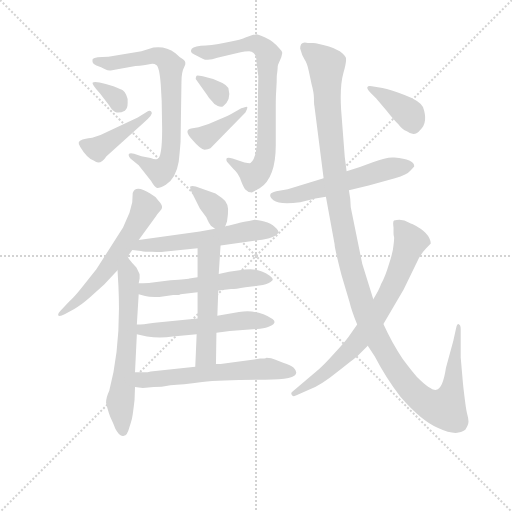
t = 0.00 s
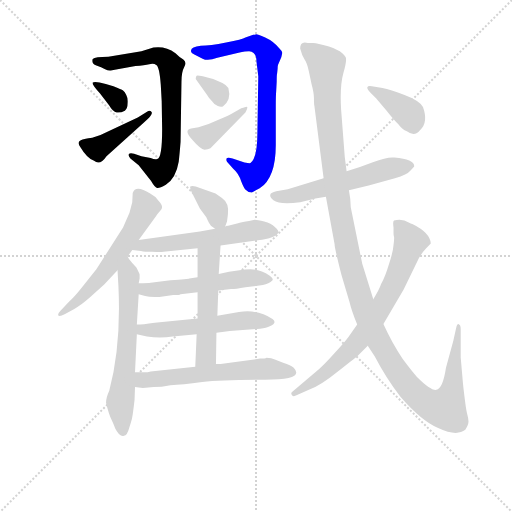
t = 2.58 s
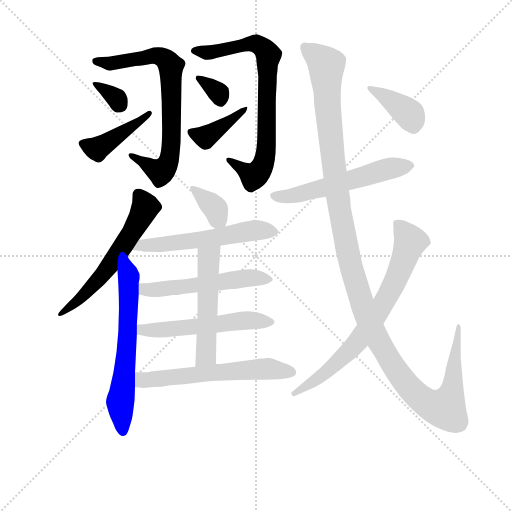
t = 5.15 s
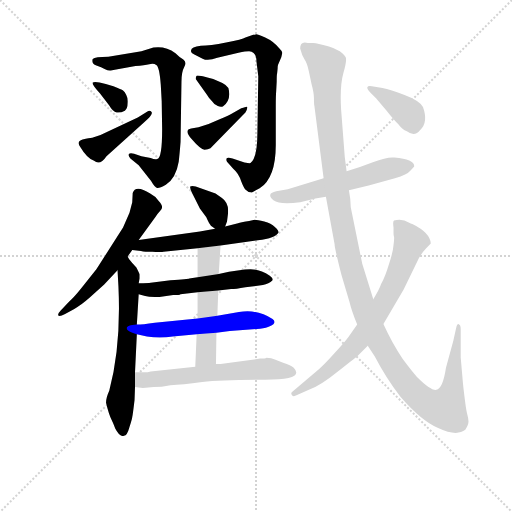
t = 7.73 s
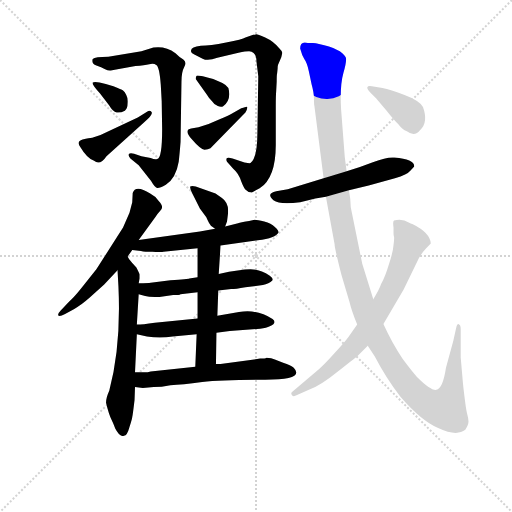
t = 10.31 s
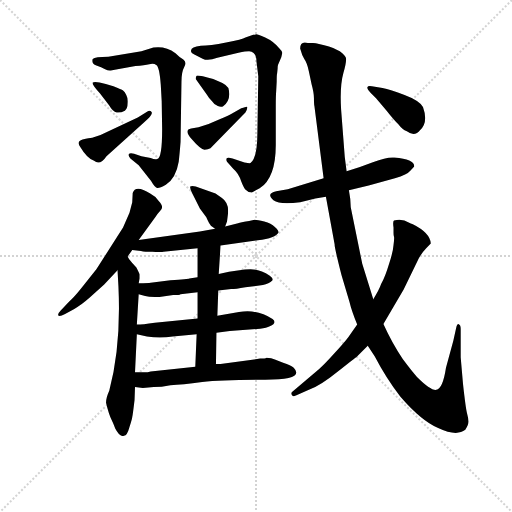
t = 12.88 s

The animated SVG that drew these frames (rendered in a browser with its animation timeline set to each time). Animation: 18 CSS @keyframes rules; one cycle of 12.88 s.

<svg version="1.1" viewBox="0 0 1024 1024" xmlns="http://www.w3.org/2000/svg">
  <g stroke="lightgray" stroke-dasharray="1,1" stroke-width="1" transform="scale(4, 4)">
    <line x1="0" y1="0" x2="256" y2="256"></line>
    <line x1="256" y1="0" x2="0" y2="256"></line>
    <line x1="128" y1="0" x2="128" y2="256"></line>
    <line x1="0" y1="128" x2="256" y2="128"></line>
  </g>
<g transform="scale(0.92, -0.92) translate(60, -900)">
   <style type="text/css">
    @keyframes keyframes0 {
      from {
       stroke: blue;
       stroke-dashoffset: 740;
       stroke-width: 128;
       }
       71% {
       animation-timing-function: step-end;
       stroke: blue;
       stroke-dashoffset: 0;
       stroke-width: 128;
       }
       to {
       stroke: black;
       stroke-width: 1024;
       }
       }
       #make-me-a-hanzi-animation-0 {
         animation: keyframes0 0.852214s both;
         animation-delay: 0.000000s;
         animation-timing-function: linear;
       }
    @keyframes keyframes1 {
      from {
       stroke: blue;
       stroke-dashoffset: 329;
       stroke-width: 128;
       }
       52% {
       animation-timing-function: step-end;
       stroke: blue;
       stroke-dashoffset: 0;
       stroke-width: 128;
       }
       to {
       stroke: black;
       stroke-width: 1024;
       }
       }
       #make-me-a-hanzi-animation-1 {
         animation: keyframes1 0.517741s both;
         animation-delay: 0.852214s;
         animation-timing-function: linear;
       }
    @keyframes keyframes2 {
      from {
       stroke: blue;
       stroke-dashoffset: 426;
       stroke-width: 128;
       }
       58% {
       animation-timing-function: step-end;
       stroke: blue;
       stroke-dashoffset: 0;
       stroke-width: 128;
       }
       to {
       stroke: black;
       stroke-width: 1024;
       }
       }
       #make-me-a-hanzi-animation-2 {
         animation: keyframes2 0.596680s both;
         animation-delay: 1.369954s;
         animation-timing-function: linear;
       }
    @keyframes keyframes3 {
      from {
       stroke: blue;
       stroke-dashoffset: 760;
       stroke-width: 128;
       }
       71% {
       animation-timing-function: step-end;
       stroke: blue;
       stroke-dashoffset: 0;
       stroke-width: 128;
       }
       to {
       stroke: black;
       stroke-width: 1024;
       }
       }
       #make-me-a-hanzi-animation-3 {
         animation: keyframes3 0.868490s both;
         animation-delay: 1.966634s;
         animation-timing-function: linear;
       }
    @keyframes keyframes4 {
      from {
       stroke: blue;
       stroke-dashoffset: 328;
       stroke-width: 128;
       }
       52% {
       animation-timing-function: step-end;
       stroke: blue;
       stroke-dashoffset: 0;
       stroke-width: 128;
       }
       to {
       stroke: black;
       stroke-width: 1024;
       }
       }
       #make-me-a-hanzi-animation-4 {
         animation: keyframes4 0.516927s both;
         animation-delay: 2.835124s;
         animation-timing-function: linear;
       }
    @keyframes keyframes5 {
      from {
       stroke: blue;
       stroke-dashoffset: 388;
       stroke-width: 128;
       }
       56% {
       animation-timing-function: step-end;
       stroke: blue;
       stroke-dashoffset: 0;
       stroke-width: 128;
       }
       to {
       stroke: black;
       stroke-width: 1024;
       }
       }
       #make-me-a-hanzi-animation-5 {
         animation: keyframes5 0.565755s both;
         animation-delay: 3.352051s;
         animation-timing-function: linear;
       }
    @keyframes keyframes6 {
      from {
       stroke: blue;
       stroke-dashoffset: 583;
       stroke-width: 128;
       }
       65% {
       animation-timing-function: step-end;
       stroke: blue;
       stroke-dashoffset: 0;
       stroke-width: 128;
       }
       to {
       stroke: black;
       stroke-width: 1024;
       }
       }
       #make-me-a-hanzi-animation-6 {
         animation: keyframes6 0.724447s both;
         animation-delay: 3.917806s;
         animation-timing-function: linear;
       }
    @keyframes keyframes7 {
      from {
       stroke: blue;
       stroke-dashoffset: 631;
       stroke-width: 128;
       }
       67% {
       animation-timing-function: step-end;
       stroke: blue;
       stroke-dashoffset: 0;
       stroke-width: 128;
       }
       to {
       stroke: black;
       stroke-width: 1024;
       }
       }
       #make-me-a-hanzi-animation-7 {
         animation: keyframes7 0.763509s both;
         animation-delay: 4.642253s;
         animation-timing-function: linear;
       }
    @keyframes keyframes8 {
      from {
       stroke: blue;
       stroke-dashoffset: 354;
       stroke-width: 128;
       }
       54% {
       animation-timing-function: step-end;
       stroke: blue;
       stroke-dashoffset: 0;
       stroke-width: 128;
       }
       to {
       stroke: black;
       stroke-width: 1024;
       }
       }
       #make-me-a-hanzi-animation-8 {
         animation: keyframes8 0.538086s both;
         animation-delay: 5.405762s;
         animation-timing-function: linear;
       }
    @keyframes keyframes9 {
      from {
       stroke: blue;
       stroke-dashoffset: 564;
       stroke-width: 128;
       }
       65% {
       animation-timing-function: step-end;
       stroke: blue;
       stroke-dashoffset: 0;
       stroke-width: 128;
       }
       to {
       stroke: black;
       stroke-width: 1024;
       }
       }
       #make-me-a-hanzi-animation-9 {
         animation: keyframes9 0.708984s both;
         animation-delay: 5.943848s;
         animation-timing-function: linear;
       }
    @keyframes keyframes10 {
      from {
       stroke: blue;
       stroke-dashoffset: 536;
       stroke-width: 128;
       }
       64% {
       animation-timing-function: step-end;
       stroke: blue;
       stroke-dashoffset: 0;
       stroke-width: 128;
       }
       to {
       stroke: black;
       stroke-width: 1024;
       }
       }
       #make-me-a-hanzi-animation-10 {
         animation: keyframes10 0.686198s both;
         animation-delay: 6.652832s;
         animation-timing-function: linear;
       }
    @keyframes keyframes11 {
      from {
       stroke: blue;
       stroke-dashoffset: 545;
       stroke-width: 128;
       }
       64% {
       animation-timing-function: step-end;
       stroke: blue;
       stroke-dashoffset: 0;
       stroke-width: 128;
       }
       to {
       stroke: black;
       stroke-width: 1024;
       }
       }
       #make-me-a-hanzi-animation-11 {
         animation: keyframes11 0.693522s both;
         animation-delay: 7.339030s;
         animation-timing-function: linear;
       }
    @keyframes keyframes12 {
      from {
       stroke: blue;
       stroke-dashoffset: 521;
       stroke-width: 128;
       }
       63% {
       animation-timing-function: step-end;
       stroke: blue;
       stroke-dashoffset: 0;
       stroke-width: 128;
       }
       to {
       stroke: black;
       stroke-width: 1024;
       }
       }
       #make-me-a-hanzi-animation-12 {
         animation: keyframes12 0.673991s both;
         animation-delay: 8.032552s;
         animation-timing-function: linear;
       }
    @keyframes keyframes13 {
      from {
       stroke: blue;
       stroke-dashoffset: 596;
       stroke-width: 128;
       }
       66% {
       animation-timing-function: step-end;
       stroke: blue;
       stroke-dashoffset: 0;
       stroke-width: 128;
       }
       to {
       stroke: black;
       stroke-width: 1024;
       }
       }
       #make-me-a-hanzi-animation-13 {
         animation: keyframes13 0.735026s both;
         animation-delay: 8.706543s;
         animation-timing-function: linear;
       }
    @keyframes keyframes14 {
      from {
       stroke: blue;
       stroke-dashoffset: 557;
       stroke-width: 128;
       }
       64% {
       animation-timing-function: step-end;
       stroke: blue;
       stroke-dashoffset: 0;
       stroke-width: 128;
       }
       to {
       stroke: black;
       stroke-width: 1024;
       }
       }
       #make-me-a-hanzi-animation-14 {
         animation: keyframes14 0.703288s both;
         animation-delay: 9.441569s;
         animation-timing-function: linear;
       }
    @keyframes keyframes15 {
      from {
       stroke: blue;
       stroke-dashoffset: 1326;
       stroke-width: 128;
       }
       81% {
       animation-timing-function: step-end;
       stroke: blue;
       stroke-dashoffset: 0;
       stroke-width: 128;
       }
       to {
       stroke: black;
       stroke-width: 1024;
       }
       }
       #make-me-a-hanzi-animation-15 {
         animation: keyframes15 1.329102s both;
         animation-delay: 10.144857s;
         animation-timing-function: linear;
       }
    @keyframes keyframes16 {
      from {
       stroke: blue;
       stroke-dashoffset: 730;
       stroke-width: 128;
       }
       70% {
       animation-timing-function: step-end;
       stroke: blue;
       stroke-dashoffset: 0;
       stroke-width: 128;
       }
       to {
       stroke: black;
       stroke-width: 1024;
       }
       }
       #make-me-a-hanzi-animation-16 {
         animation: keyframes16 0.844076s both;
         animation-delay: 11.473958s;
         animation-timing-function: linear;
       }
    @keyframes keyframes17 {
      from {
       stroke: blue;
       stroke-dashoffset: 384;
       stroke-width: 128;
       }
       56% {
       animation-timing-function: step-end;
       stroke: blue;
       stroke-dashoffset: 0;
       stroke-width: 128;
       }
       to {
       stroke: black;
       stroke-width: 1024;
       }
       }
       #make-me-a-hanzi-animation-17 {
         animation: keyframes17 0.562500s both;
         animation-delay: 12.318034s;
         animation-timing-function: linear;
       }
</style>
<path d="M 332.5 591.5 L 334.5 722.5 Q 334.5 743.5 340.5 754.5 Q 346.5 764.5 338.5 770.5 Q 330.5 775.5 321.5 784.5 Q 299.5 800.5 273.5 796.5 L 247.5 788.5 L 175.5 776.5 Q 146.5 776.5 141.5 771.5 Q 138.5 761.5 149.5 757.5 Q 160.5 753.5 168.5 749.5 Q 176.5 745.5 183.5 747.5 L 234.5 756.5 Q 254.5 758.5 264.5 760.5 Q 275.5 762.5 279.5 758.5 Q 286.5 755.5 289.5 715.5 L 291.5 680.5 L 292.5 619.5 Q 292.5 554.5 281.5 554.5 Q 277.5 552.5 267.5 556.5 L 247.5 560.5 L 231.5 565.5 Q 221.5 568.5 219.5 563.5 Q 219.5 559.5 223.5 555.5 L 241.5 540.5 L 268.5 506.5 Q 276.5 492.5 281.5 491.5 Q 286.5 490.5 300.5 498.5 Q 322.5 512.5 328.5 548.5 Q 330.5 565.5 332.5 591.5 Z" fill="lightgray"></path> 
<path d="M 157.5 696.5 L 177.5 670.5 Q 185.5 656.5 193.5 655.5 Q 202.5 654.5 211.5 659.5 Q 217.5 664.5 217.5 675.5 Q 218.5 686.5 214.5 693.5 Q 211.5 700.5 207.5 703.5 Q 204.5 705.5 186.5 712.5 Q 168.5 718.5 156.5 720.5 Q 144.5 722.5 141.5 720.5 Q 138.5 717.5 157.5 696.5 Z" fill="lightgray"></path> 
<path d="M 260.5 657.5 L 239.5 644.5 L 158.5 606.5 L 140.5 600.5 Q 134.5 600.5 119.5 596.5 Q 105.5 592.5 114.5 580.5 Q 129.5 555.5 144.5 550.5 Q 157.5 539.5 171.5 560.5 L 253.5 634.5 Q 273.5 651.5 269.5 656.5 Q 265.5 661.5 260.5 657.5 Z" fill="lightgray"></path> 
<path d="M 540.5 703.5 L 541.5 722.5 Q 541.5 737.5 542.5 740.5 L 543.5 750.5 Q 543.5 757.5 544.5 759.5 L 551.5 775.5 L 553.5 784.5 Q 554.5 787.5 547.5 794.5 Q 534.5 810.5 516.5 818.5 Q 499.5 825.5 497.5 825.5 Q 496.5 824.5 490.5 824.5 L 473.5 818.5 Q 467.5 814.5 431.5 807.5 Q 396.5 800.5 376.5 800.5 Q 355.5 797.5 355.5 790.5 Q 353.5 785.5 362.5 781.5 L 380.5 772.5 Q 391.5 766.5 412.5 774.5 L 458.5 785.5 Q 474.5 788.5 481.5 788.5 Q 497.5 787.5 497.5 766.5 L 501.5 734.5 L 499.5 610.5 Q 499.5 557.5 484.5 545.5 Q 483.5 544.5 471.5 546.5 L 445.5 555.5 Q 434.5 558.5 432.5 555.5 Q 431.5 551.5 433.5 548.5 L 447.5 532.5 Q 458.5 523.5 464.5 505.5 Q 471.5 487.5 475.5 486.5 Q 479.5 481.5 487.5 481.5 L 504.5 490.5 Q 539.5 513.5 539.5 584.5 L 539.5 668.5 Q 539.5 692.5 540.5 703.5 Z" fill="lightgray"></path> 
<path d="M 365.5 728.5 L 389.5 694.5 Q 392.5 688.5 401.5 679.5 Q 406.5 671.5 413.5 669.5 Q 419.5 666.5 424.5 668.5 Q 443.5 682.5 436.5 708.5 Q 430.5 716.5 423.5 719.5 L 403.5 728.5 Q 369.5 737.5 367.5 735.5 Q 365.5 733.5 365.5 728.5 Z" fill="lightgray"></path> 
<path d="M 397.5 577.5 L 473.5 655.5 Q 478.5 664.5 477.5 667.5 Q 477.5 669.5 464.5 664.5 L 443.5 652.5 Q 437.5 648.5 417.5 640.5 L 393.5 630.5 L 371.5 623.5 L 355.5 620.5 Q 338.5 617.5 357.5 596.5 Q 376.5 574.5 384.5 574.5 Q 392.5 574.5 397.5 577.5 Z" fill="lightgray"></path> 
<path d="M 241.5 378.5 L 277.5 427.5 Q 283.5 436.5 287.5 440.5 Q 298.5 449.5 284.5 463.5 Q 278.5 473.5 266.5 479.5 Q 234.5 499.5 228.5 480.5 L 227.5 460.5 L 221.5 437.5 L 207.5 405.5 L 149.5 314.5 L 117.5 274.5 Q 102.5 255.5 90.5 244.5 L 71.5 224.5 Q 65.5 218.5 66.5 214.5 Q 68.5 210.5 81.5 217.5 L 101.5 228.5 Q 116.5 236.5 134.5 252.5 L 166.5 281.5 L 195.5 312.5 L 217.5 342.5 L 227.5 356.5 L 241.5 378.5 Z" fill="lightgray"></path> 
<path d="M 195.5 312.5 L 197.5 276.5 Q 203.5 147.5 177.5 50.5 Q 170.5 35.5 170.5 24.5 Q 176.5 -0.5 182.5 -12.5 Q 188.5 -25.5 190.5 -31.5 Q 193.5 -37.5 198.5 -43.5 Q 204.5 -49.5 209.5 -47.5 Q 216.5 -47.5 221.5 -28.5 Q 227.5 -9.5 227.5 -6.5 Q 228.5 -3.5 232.5 30.5 L 233.5 58.5 L 233.5 90.5 L 237.5 173.5 L 237.5 194.5 L 241.5 260.5 L 241.5 284.5 L 243.5 294.5 L 243.5 303.5 Q 243.5 304.5 236.5 318.5 L 227.5 328.5 Q 219.5 336.5 217.5 342.5 C 201.5 367.5 193.5 342.5 195.5 312.5 Z" fill="lightgray"></path> 
<path d="M 429.5 407.5 L 433.5 418.5 L 435.5 434.5 Q 438.5 458.5 422.5 469.5 L 408.5 479.5 L 365.5 494.5 Q 356.5 496.5 353.5 494.5 Q 352.5 492.5 356.5 482.5 L 374.5 446.5 L 388.5 427.5 Q 394.5 413.5 398.5 409.5 L 407.5 402.5 C 423.5 390.5 423.5 390.5 429.5 407.5 Z" fill="lightgray"></path> 
<path d="M 419.5 366.5 L 500.5 377.5 Q 539.5 382.5 545.5 394.5 Q 546.5 398.5 537.5 406.5 Q 529.5 414.5 514.5 418.5 Q 499.5 422.5 493.5 422.5 L 481.5 419.5 Q 457.5 415.5 457.5 414.5 L 429.5 407.5 L 407.5 402.5 L 374.5 396.5 L 241.5 378.5 C 211.5 374.5 197.5 359.5 227.5 356.5 L 246.5 354.5 Q 254.5 352.5 271.5 352.5 Q 289.5 351.5 295.5 352.5 L 369.5 360.5 L 419.5 366.5 Z" fill="lightgray"></path> 
<path d="M 414.5 268.5 L 442.5 271.5 Q 451.5 271.5 473.5 275.5 L 511.5 280.5 Q 524.5 282.5 532.5 290.5 Q 534.5 294.5 526.5 300.5 Q 505.5 314.5 484.5 314.5 Q 463.5 314.5 415.5 304.5 L 369.5 297.5 L 351.5 294.5 Q 349.5 293.5 310.5 290.5 L 267.5 285.5 Q 262.5 284.5 241.5 284.5 C 211.5 284.5 212.5 268.5 241.5 260.5 L 255.5 256.5 Q 265.5 253.5 286.5 254.5 L 316.5 258.5 Q 330.5 258.5 332.5 260.5 L 369.5 264.5 L 414.5 268.5 Z" fill="lightgray"></path> 
<path d="M 410.5 176.5 L 439.5 180.5 L 505.5 185.5 Q 519.5 186.5 526.5 190.5 Q 543.5 198.5 532.5 206.5 Q 498.5 228.5 459.5 221.5 L 412.5 213.5 L 369.5 207.5 L 276.5 198.5 Q 249.5 194.5 237.5 194.5 C 207.5 193.5 208.5 180.5 237.5 173.5 L 259.5 168.5 Q 287.5 164.5 315.5 168.5 L 367.5 173.5 L 410.5 176.5 Z" fill="lightgray"></path> 
<path d="M 415.5 304.5 L 419.5 366.5 C 421.5 396.5 369.5 390.5 369.5 360.5 L 369.5 297.5 L 369.5 264.5 L 369.5 207.5 L 367.5 173.5 L 364.5 102.5 C 363.5 72.5 409.5 78.5 409.5 108.5 L 410.5 176.5 L 412.5 213.5 L 414.5 268.5 L 415.5 304.5 Z" fill="lightgray"></path> 
<path d="M 233.5 58.5 L 250.5 56.5 L 274.5 58.5 Q 290.5 58.5 310.5 62.5 Q 335.5 63.5 379.5 69.5 Q 423.5 74.5 516.5 74.5 Q 603.5 74.5 578.5 100.5 Q 572.5 106.5 555.5 111.5 L 537.5 118.5 Q 530.5 122.5 519.5 122.5 Q 516.5 120.5 505.5 120.5 L 419.5 108.5 L 409.5 108.5 L 364.5 102.5 L 267.5 92.5 Q 262.5 90.5 251.5 90.5 L 233.5 90.5 C 203.5 90.5 203.5 62.5 233.5 58.5 Z" fill="lightgray"></path> 
<path d="M 698.5 486.5 L 741.5 496.5 L 798.5 512.5 Q 825.5 520.5 832.5 529.5 Q 840.5 537.5 840.5 538.5 Q 840.5 553.5 797.5 557.5 Q 782.5 559.5 750.5 547.5 Q 719.5 535.5 693.5 527.5 L 643.5 512.5 L 565.5 488.5 L 540.5 484.5 Q 517.5 479.5 534.5 464.5 Q 548.5 454.5 592.5 460.5 L 625.5 468.5 L 648.5 472.5 L 698.5 486.5 Z" fill="lightgray"></path> 
<path d="M 693.5 527.5 L 689.5 558.5 L 681.5 662.5 Q 678.5 713.5 686.5 741.5 Q 694.5 768.5 691.5 775.5 Q 681.5 794.5 633.5 804.5 Q 626.5 806.5 620.5 806.5 L 609.5 806.5 Q 592.5 811.5 592.5 794.5 Q 596.5 779.5 601.5 771.5 Q 607.5 763.5 611.5 744.5 L 617.5 716.5 Q 622.5 698.5 622.5 686.5 Q 622.5 673.5 623.5 669.5 L 643.5 512.5 L 648.5 472.5 L 667.5 368.5 Q 666.5 364.5 682.5 301.5 L 699.5 244.5 Q 704.5 223.5 716.5 194.5 L 739.5 148.5 L 754.5 125.5 Q 779.5 77.5 810.5 37.5 Q 856.5 -15.5 892.5 -30.5 Q 932.5 -49.5 951.5 -34.5 Q 958.5 -23.5 958.5 -16.5 Q 958.5 -10.5 955.5 0.5 Q 952.5 10.5 946.5 65.5 L 941.5 123.5 L 941.5 185.5 Q 941.5 193.5 936.5 195.5 Q 933.5 195.5 931.5 186.5 L 925.5 159.5 L 909.5 100.5 Q 902.5 54.5 888.5 52.5 Q 876.5 50.5 846.5 80.5 Q 836.5 91.5 815.5 119.5 Q 792.5 153.5 773.5 195.5 L 751.5 249.5 L 727.5 326.5 L 702.5 449.5 Q 702.5 466.5 698.5 486.5 L 693.5 527.5 Z" fill="lightgray"></path> 
<path d="M 716.5 194.5 L 697.5 167.5 Q 689.5 156.5 666.5 131.5 Q 643.5 105.5 625.5 90.5 L 575.5 48.5 Q 571.5 45.5 574.5 41.5 Q 577.5 36.5 584.5 40.5 L 611.5 52.5 Q 637.5 62.5 674.5 92.5 Q 712.5 122.5 714.5 123.5 L 739.5 148.5 L 773.5 195.5 L 817.5 270.5 L 850.5 338.5 Q 858.5 352.5 866.5 360.5 L 876.5 370.5 Q 875.5 393.5 837.5 412.5 Q 832.5 413.5 829.5 415.5 Q 814.5 425.5 796.5 420.5 Q 793.5 418.5 795.5 405.5 L 795.5 393.5 Q 795.5 387.5 796.5 385.5 Q 797.5 382.5 795.5 367.5 Q 794.5 352.5 785.5 325.5 Q 777.5 298.5 768.5 282.5 Q 764.5 270.5 751.5 249.5 L 716.5 194.5 Z" fill="lightgray"></path> 
<path d="M 745.5 698.5 L 757.5 686.5 L 780.5 659.5 Q 795.5 640.5 805.5 630.5 Q 814.5 618.5 824.5 614.5 Q 841.5 601.5 853.5 617.5 Q 871.5 634.5 859.5 667.5 Q 851.5 681.5 819.5 693.5 Q 788.5 705.5 771.5 708.5 L 748.5 712.5 Q 740.5 714.5 738.5 710.5 Q 737.5 706.5 745.5 698.5 Z" fill="lightgray"></path> 
      <clipPath id="make-me-a-hanzi-clip-0">
      <path d="M 332.5 591.5 L 334.5 722.5 Q 334.5 743.5 340.5 754.5 Q 346.5 764.5 338.5 770.5 Q 330.5 775.5 321.5 784.5 Q 299.5 800.5 273.5 796.5 L 247.5 788.5 L 175.5 776.5 Q 146.5 776.5 141.5 771.5 Q 138.5 761.5 149.5 757.5 Q 160.5 753.5 168.5 749.5 Q 176.5 745.5 183.5 747.5 L 234.5 756.5 Q 254.5 758.5 264.5 760.5 Q 275.5 762.5 279.5 758.5 Q 286.5 755.5 289.5 715.5 L 291.5 680.5 L 292.5 619.5 Q 292.5 554.5 281.5 554.5 Q 277.5 552.5 267.5 556.5 L 247.5 560.5 L 231.5 565.5 Q 221.5 568.5 219.5 563.5 Q 219.5 559.5 223.5 555.5 L 241.5 540.5 L 268.5 506.5 Q 276.5 492.5 281.5 491.5 Q 286.5 490.5 300.5 498.5 Q 322.5 512.5 328.5 548.5 Q 330.5 565.5 332.5 591.5 Z" fill="lightgray"></path>
      </clipPath>
      <path clip-path="url(#make-me-a-hanzi-clip-0)" d="M 146.5 767.5 L 177.5 761.5 L 280.5 778.5 L 296.5 772.5 L 311.5 756.5 L 312.5 599.5 L 305.5 545.5 L 289.5 526.5 L 225.5 561.5 " fill="none" id="make-me-a-hanzi-animation-0" stroke-dasharray="612 1224" stroke-linecap="round"></path>

      <clipPath id="make-me-a-hanzi-clip-1">
      <path d="M 157.5 696.5 L 177.5 670.5 Q 185.5 656.5 193.5 655.5 Q 202.5 654.5 211.5 659.5 Q 217.5 664.5 217.5 675.5 Q 218.5 686.5 214.5 693.5 Q 211.5 700.5 207.5 703.5 Q 204.5 705.5 186.5 712.5 Q 168.5 718.5 156.5 720.5 Q 144.5 722.5 141.5 720.5 Q 138.5 717.5 157.5 696.5 Z" fill="lightgray"></path>
      </clipPath>
      <path clip-path="url(#make-me-a-hanzi-clip-1)" d="M 149.5 718.5 L 155.5 708.5 L 186.5 692.5 L 201.5 670.5 " fill="none" id="make-me-a-hanzi-animation-1" stroke-dasharray="201 402" stroke-linecap="round"></path>

      <clipPath id="make-me-a-hanzi-clip-2">
      <path d="M 260.5 657.5 L 239.5 644.5 L 158.5 606.5 L 140.5 600.5 Q 134.5 600.5 119.5 596.5 Q 105.5 592.5 114.5 580.5 Q 129.5 555.5 144.5 550.5 Q 157.5 539.5 171.5 560.5 L 253.5 634.5 Q 273.5 651.5 269.5 656.5 Q 265.5 661.5 260.5 657.5 Z" fill="lightgray"></path>
      </clipPath>
      <path clip-path="url(#make-me-a-hanzi-clip-2)" d="M 119.5 587.5 L 150.5 576.5 L 264.5 653.5 " fill="none" id="make-me-a-hanzi-animation-2" stroke-dasharray="298 596" stroke-linecap="round"></path>

      <clipPath id="make-me-a-hanzi-clip-3">
      <path d="M 540.5 703.5 L 541.5 722.5 Q 541.5 737.5 542.5 740.5 L 543.5 750.5 Q 543.5 757.5 544.5 759.5 L 551.5 775.5 L 553.5 784.5 Q 554.5 787.5 547.5 794.5 Q 534.5 810.5 516.5 818.5 Q 499.5 825.5 497.5 825.5 Q 496.5 824.5 490.5 824.5 L 473.5 818.5 Q 467.5 814.5 431.5 807.5 Q 396.5 800.5 376.5 800.5 Q 355.5 797.5 355.5 790.5 Q 353.5 785.5 362.5 781.5 L 380.5 772.5 Q 391.5 766.5 412.5 774.5 L 458.5 785.5 Q 474.5 788.5 481.5 788.5 Q 497.5 787.5 497.5 766.5 L 501.5 734.5 L 499.5 610.5 Q 499.5 557.5 484.5 545.5 Q 483.5 544.5 471.5 546.5 L 445.5 555.5 Q 434.5 558.5 432.5 555.5 Q 431.5 551.5 433.5 548.5 L 447.5 532.5 Q 458.5 523.5 464.5 505.5 Q 471.5 487.5 475.5 486.5 Q 479.5 481.5 487.5 481.5 L 504.5 490.5 Q 539.5 513.5 539.5 584.5 L 539.5 668.5 Q 539.5 692.5 540.5 703.5 Z" fill="lightgray"></path>
      </clipPath>
      <path clip-path="url(#make-me-a-hanzi-clip-3)" d="M 363.5 789.5 L 402.5 786.5 L 492.5 804.5 L 511.5 796.5 L 522.5 780.5 L 519.5 575.5 L 512.5 545.5 L 491.5 517.5 L 439.5 552.5 " fill="none" id="make-me-a-hanzi-animation-3" stroke-dasharray="632 1264" stroke-linecap="round"></path>

      <clipPath id="make-me-a-hanzi-clip-4">
      <path d="M 365.5 728.5 L 389.5 694.5 Q 392.5 688.5 401.5 679.5 Q 406.5 671.5 413.5 669.5 Q 419.5 666.5 424.5 668.5 Q 443.5 682.5 436.5 708.5 Q 430.5 716.5 423.5 719.5 L 403.5 728.5 Q 369.5 737.5 367.5 735.5 Q 365.5 733.5 365.5 728.5 Z" fill="lightgray"></path>
      </clipPath>
      <path clip-path="url(#make-me-a-hanzi-clip-4)" d="M 370.5 730.5 L 415.5 697.5 L 420.5 682.5 " fill="none" id="make-me-a-hanzi-animation-4" stroke-dasharray="200 400" stroke-linecap="round"></path>

      <clipPath id="make-me-a-hanzi-clip-5">
      <path d="M 397.5 577.5 L 473.5 655.5 Q 478.5 664.5 477.5 667.5 Q 477.5 669.5 464.5 664.5 L 443.5 652.5 Q 437.5 648.5 417.5 640.5 L 393.5 630.5 L 371.5 623.5 L 355.5 620.5 Q 338.5 617.5 357.5 596.5 Q 376.5 574.5 384.5 574.5 Q 392.5 574.5 397.5 577.5 Z" fill="lightgray"></path>
      </clipPath>
      <path clip-path="url(#make-me-a-hanzi-clip-5)" d="M 359.5 608.5 L 384.5 602.5 L 398.5 608.5 L 471.5 662.5 " fill="none" id="make-me-a-hanzi-animation-5" stroke-dasharray="260 520" stroke-linecap="round"></path>

      <clipPath id="make-me-a-hanzi-clip-6">
      <path d="M 241.5 378.5 L 277.5 427.5 Q 283.5 436.5 287.5 440.5 Q 298.5 449.5 284.5 463.5 Q 278.5 473.5 266.5 479.5 Q 234.5 499.5 228.5 480.5 L 227.5 460.5 L 221.5 437.5 L 207.5 405.5 L 149.5 314.5 L 117.5 274.5 Q 102.5 255.5 90.5 244.5 L 71.5 224.5 Q 65.5 218.5 66.5 214.5 Q 68.5 210.5 81.5 217.5 L 101.5 228.5 Q 116.5 236.5 134.5 252.5 L 166.5 281.5 L 195.5 312.5 L 217.5 342.5 L 227.5 356.5 L 241.5 378.5 Z" fill="lightgray"></path>
      </clipPath>
      <path clip-path="url(#make-me-a-hanzi-clip-6)" d="M 241.5 476.5 L 254.5 447.5 L 220.5 384.5 L 150.5 288.5 L 73.5 217.5 " fill="none" id="make-me-a-hanzi-animation-6" stroke-dasharray="455 910" stroke-linecap="round"></path>

      <clipPath id="make-me-a-hanzi-clip-7">
      <path d="M 195.5 312.5 L 197.5 276.5 Q 203.5 147.5 177.5 50.5 Q 170.5 35.5 170.5 24.5 Q 176.5 -0.5 182.5 -12.5 Q 188.5 -25.5 190.5 -31.5 Q 193.5 -37.5 198.5 -43.5 Q 204.5 -49.5 209.5 -47.5 Q 216.5 -47.5 221.5 -28.5 Q 227.5 -9.5 227.5 -6.5 Q 228.5 -3.5 232.5 30.5 L 233.5 58.5 L 233.5 90.5 L 237.5 173.5 L 237.5 194.5 L 241.5 260.5 L 241.5 284.5 L 243.5 294.5 L 243.5 303.5 Q 243.5 304.5 236.5 318.5 L 227.5 328.5 Q 219.5 336.5 217.5 342.5 C 201.5 367.5 193.5 342.5 195.5 312.5 Z" fill="lightgray"></path>
      </clipPath>
      <path clip-path="url(#make-me-a-hanzi-clip-7)" d="M 214.5 336.5 L 219.5 228.5 L 201.5 24.5 L 206.5 -37.5 " fill="none" id="make-me-a-hanzi-animation-7" stroke-dasharray="503 1006" stroke-linecap="round"></path>

      <clipPath id="make-me-a-hanzi-clip-8">
      <path d="M 429.5 407.5 L 433.5 418.5 L 435.5 434.5 Q 438.5 458.5 422.5 469.5 L 408.5 479.5 L 365.5 494.5 Q 356.5 496.5 353.5 494.5 Q 352.5 492.5 356.5 482.5 L 374.5 446.5 L 388.5 427.5 Q 394.5 413.5 398.5 409.5 L 407.5 402.5 C 423.5 390.5 423.5 390.5 429.5 407.5 Z" fill="lightgray"></path>
      </clipPath>
      <path clip-path="url(#make-me-a-hanzi-clip-8)" d="M 359.5 489.5 L 408.5 445.5 L 421.5 416.5 " fill="none" id="make-me-a-hanzi-animation-8" stroke-dasharray="226 452" stroke-linecap="round"></path>

      <clipPath id="make-me-a-hanzi-clip-9">
      <path d="M 419.5 366.5 L 500.5 377.5 Q 539.5 382.5 545.5 394.5 Q 546.5 398.5 537.5 406.5 Q 529.5 414.5 514.5 418.5 Q 499.5 422.5 493.5 422.5 L 481.5 419.5 Q 457.5 415.5 457.5 414.5 L 429.5 407.5 L 407.5 402.5 L 374.5 396.5 L 241.5 378.5 C 211.5 374.5 197.5 359.5 227.5 356.5 L 246.5 354.5 Q 254.5 352.5 271.5 352.5 Q 289.5 351.5 295.5 352.5 L 369.5 360.5 L 419.5 366.5 Z" fill="lightgray"></path>
      </clipPath>
      <path clip-path="url(#make-me-a-hanzi-clip-9)" d="M 232.5 360.5 L 247.5 367.5 L 315.5 370.5 L 494.5 399.5 L 536.5 397.5 " fill="none" id="make-me-a-hanzi-animation-9" stroke-dasharray="436 872" stroke-linecap="round"></path>

      <clipPath id="make-me-a-hanzi-clip-10">
      <path d="M 414.5 268.5 L 442.5 271.5 Q 451.5 271.5 473.5 275.5 L 511.5 280.5 Q 524.5 282.5 532.5 290.5 Q 534.5 294.5 526.5 300.5 Q 505.5 314.5 484.5 314.5 Q 463.5 314.5 415.5 304.5 L 369.5 297.5 L 351.5 294.5 Q 349.5 293.5 310.5 290.5 L 267.5 285.5 Q 262.5 284.5 241.5 284.5 C 211.5 284.5 212.5 268.5 241.5 260.5 L 255.5 256.5 Q 265.5 253.5 286.5 254.5 L 316.5 258.5 Q 330.5 258.5 332.5 260.5 L 369.5 264.5 L 414.5 268.5 Z" fill="lightgray"></path>
      </clipPath>
      <path clip-path="url(#make-me-a-hanzi-clip-10)" d="M 250.5 278.5 L 255.5 270.5 L 264.5 269.5 L 489.5 296.5 L 524.5 292.5 " fill="none" id="make-me-a-hanzi-animation-10" stroke-dasharray="408 816" stroke-linecap="round"></path>

      <clipPath id="make-me-a-hanzi-clip-11">
      <path d="M 410.5 176.5 L 439.5 180.5 L 505.5 185.5 Q 519.5 186.5 526.5 190.5 Q 543.5 198.5 532.5 206.5 Q 498.5 228.5 459.5 221.5 L 412.5 213.5 L 369.5 207.5 L 276.5 198.5 Q 249.5 194.5 237.5 194.5 C 207.5 193.5 208.5 180.5 237.5 173.5 L 259.5 168.5 Q 287.5 164.5 315.5 168.5 L 367.5 173.5 L 410.5 176.5 Z" fill="lightgray"></path>
      </clipPath>
      <path clip-path="url(#make-me-a-hanzi-clip-11)" d="M 242.5 189.5 L 249.5 183.5 L 293.5 182.5 L 469.5 203.5 L 527.5 199.5 " fill="none" id="make-me-a-hanzi-animation-11" stroke-dasharray="417 834" stroke-linecap="round"></path>

      <clipPath id="make-me-a-hanzi-clip-12">
      <path d="M 415.5 304.5 L 419.5 366.5 C 421.5 396.5 369.5 390.5 369.5 360.5 L 369.5 297.5 L 369.5 264.5 L 369.5 207.5 L 367.5 173.5 L 364.5 102.5 C 363.5 72.5 409.5 78.5 409.5 108.5 L 410.5 176.5 L 412.5 213.5 L 414.5 268.5 L 415.5 304.5 Z" fill="lightgray"></path>
      </clipPath>
      <path clip-path="url(#make-me-a-hanzi-clip-12)" d="M 414.5 359.5 L 392.5 336.5 L 388.5 128.5 L 371.5 109.5 " fill="none" id="make-me-a-hanzi-animation-12" stroke-dasharray="393 786" stroke-linecap="round"></path>

      <clipPath id="make-me-a-hanzi-clip-13">
      <path d="M 233.5 58.5 L 250.5 56.5 L 274.5 58.5 Q 290.5 58.5 310.5 62.5 Q 335.5 63.5 379.5 69.5 Q 423.5 74.5 516.5 74.5 Q 603.5 74.5 578.5 100.5 Q 572.5 106.5 555.5 111.5 L 537.5 118.5 Q 530.5 122.5 519.5 122.5 Q 516.5 120.5 505.5 120.5 L 419.5 108.5 L 409.5 108.5 L 364.5 102.5 L 267.5 92.5 Q 262.5 90.5 251.5 90.5 L 233.5 90.5 C 203.5 90.5 203.5 62.5 233.5 58.5 Z" fill="lightgray"></path>
      </clipPath>
      <path clip-path="url(#make-me-a-hanzi-clip-13)" d="M 238.5 85.5 L 255.5 73.5 L 515.5 98.5 L 573.5 91.5 " fill="none" id="make-me-a-hanzi-animation-13" stroke-dasharray="468 936" stroke-linecap="round"></path>

      <clipPath id="make-me-a-hanzi-clip-14">
      <path d="M 698.5 486.5 L 741.5 496.5 L 798.5 512.5 Q 825.5 520.5 832.5 529.5 Q 840.5 537.5 840.5 538.5 Q 840.5 553.5 797.5 557.5 Q 782.5 559.5 750.5 547.5 Q 719.5 535.5 693.5 527.5 L 643.5 512.5 L 565.5 488.5 L 540.5 484.5 Q 517.5 479.5 534.5 464.5 Q 548.5 454.5 592.5 460.5 L 625.5 468.5 L 648.5 472.5 L 698.5 486.5 Z" fill="lightgray"></path>
      </clipPath>
      <path clip-path="url(#make-me-a-hanzi-clip-14)" d="M 537.5 474.5 L 580.5 474.5 L 765.5 528.5 L 830.5 538.5 " fill="none" id="make-me-a-hanzi-animation-14" stroke-dasharray="429 858" stroke-linecap="round"></path>

      <clipPath id="make-me-a-hanzi-clip-15">
      <path d="M 693.5 527.5 L 689.5 558.5 L 681.5 662.5 Q 678.5 713.5 686.5 741.5 Q 694.5 768.5 691.5 775.5 Q 681.5 794.5 633.5 804.5 Q 626.5 806.5 620.5 806.5 L 609.5 806.5 Q 592.5 811.5 592.5 794.5 Q 596.5 779.5 601.5 771.5 Q 607.5 763.5 611.5 744.5 L 617.5 716.5 Q 622.5 698.5 622.5 686.5 Q 622.5 673.5 623.5 669.5 L 643.5 512.5 L 648.5 472.5 L 667.5 368.5 Q 666.5 364.5 682.5 301.5 L 699.5 244.5 Q 704.5 223.5 716.5 194.5 L 739.5 148.5 L 754.5 125.5 Q 779.5 77.5 810.5 37.5 Q 856.5 -15.5 892.5 -30.5 Q 932.5 -49.5 951.5 -34.5 Q 958.5 -23.5 958.5 -16.5 Q 958.5 -10.5 955.5 0.5 Q 952.5 10.5 946.5 65.5 L 941.5 123.5 L 941.5 185.5 Q 941.5 193.5 936.5 195.5 Q 933.5 195.5 931.5 186.5 L 925.5 159.5 L 909.5 100.5 Q 902.5 54.5 888.5 52.5 Q 876.5 50.5 846.5 80.5 Q 836.5 91.5 815.5 119.5 Q 792.5 153.5 773.5 195.5 L 751.5 249.5 L 727.5 326.5 L 702.5 449.5 Q 702.5 466.5 698.5 486.5 L 693.5 527.5 Z" fill="lightgray"></path>
      </clipPath>
      <path clip-path="url(#make-me-a-hanzi-clip-15)" d="M 603.5 796.5 L 649.5 758.5 L 653.5 649.5 L 674.5 469.5 L 702.5 318.5 L 737.5 211.5 L 770.5 144.5 L 827.5 59.5 L 863.5 27.5 L 897.5 12.5 L 907.5 11.5 L 923.5 52.5 L 936.5 189.5 " fill="none" id="make-me-a-hanzi-animation-15" stroke-dasharray="1198 2396" stroke-linecap="round"></path>

      <clipPath id="make-me-a-hanzi-clip-16">
      <path d="M 716.5 194.5 L 697.5 167.5 Q 689.5 156.5 666.5 131.5 Q 643.5 105.5 625.5 90.5 L 575.5 48.5 Q 571.5 45.5 574.5 41.5 Q 577.5 36.5 584.5 40.5 L 611.5 52.5 Q 637.5 62.5 674.5 92.5 Q 712.5 122.5 714.5 123.5 L 739.5 148.5 L 773.5 195.5 L 817.5 270.5 L 850.5 338.5 Q 858.5 352.5 866.5 360.5 L 876.5 370.5 Q 875.5 393.5 837.5 412.5 Q 832.5 413.5 829.5 415.5 Q 814.5 425.5 796.5 420.5 Q 793.5 418.5 795.5 405.5 L 795.5 393.5 Q 795.5 387.5 796.5 385.5 Q 797.5 382.5 795.5 367.5 Q 794.5 352.5 785.5 325.5 Q 777.5 298.5 768.5 282.5 Q 764.5 270.5 751.5 249.5 L 716.5 194.5 Z" fill="lightgray"></path>
      </clipPath>
      <path clip-path="url(#make-me-a-hanzi-clip-16)" d="M 803.5 412.5 L 832.5 374.5 L 805.5 301.5 L 757.5 213.5 L 710.5 149.5 L 672.5 111.5 L 622.5 70.5 L 579.5 44.5 " fill="none" id="make-me-a-hanzi-animation-16" stroke-dasharray="602 1204" stroke-linecap="round"></path>

      <clipPath id="make-me-a-hanzi-clip-17">
      <path d="M 745.5 698.5 L 757.5 686.5 L 780.5 659.5 Q 795.5 640.5 805.5 630.5 Q 814.5 618.5 824.5 614.5 Q 841.5 601.5 853.5 617.5 Q 871.5 634.5 859.5 667.5 Q 851.5 681.5 819.5 693.5 Q 788.5 705.5 771.5 708.5 L 748.5 712.5 Q 740.5 714.5 738.5 710.5 Q 737.5 706.5 745.5 698.5 Z" fill="lightgray"></path>
      </clipPath>
      <path clip-path="url(#make-me-a-hanzi-clip-17)" d="M 744.5 706.5 L 827.5 654.5 L 837.5 626.5 " fill="none" id="make-me-a-hanzi-animation-17" stroke-dasharray="256 512" stroke-linecap="round"></path>

</g>
</svg>
